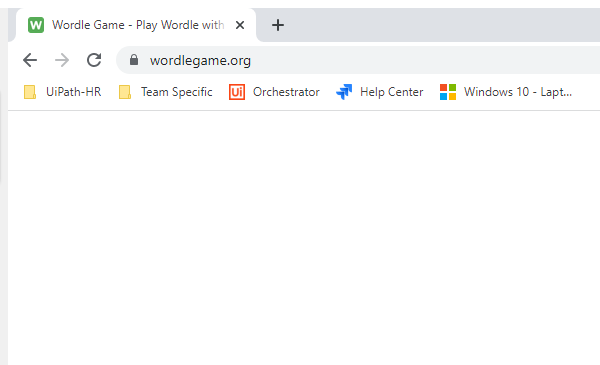
Workflow: GamePlayAction

Step 1: Attach Browser 'chrome.exe Wordle' in window '*Wordle*' (chrome.exe)

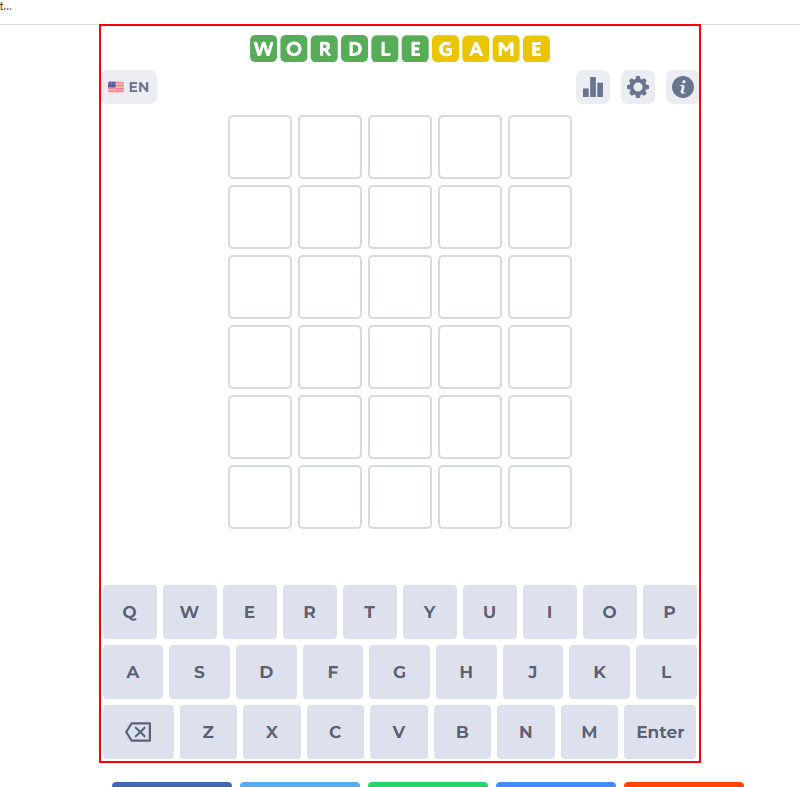
Step 2 [then]: type a value into the element

Step 3 [then]: type "[in_GuessedWord + "[k(enter)]"]" into the element (same screen as step 2)

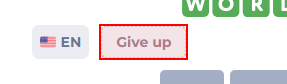
Step 4 [else]: click on the button 'Give up'